Dataset: Conilon (GitHub, nestorflaviano/Conilon). Classes: acaro vermelho, bicho mineiro, folha sadia.

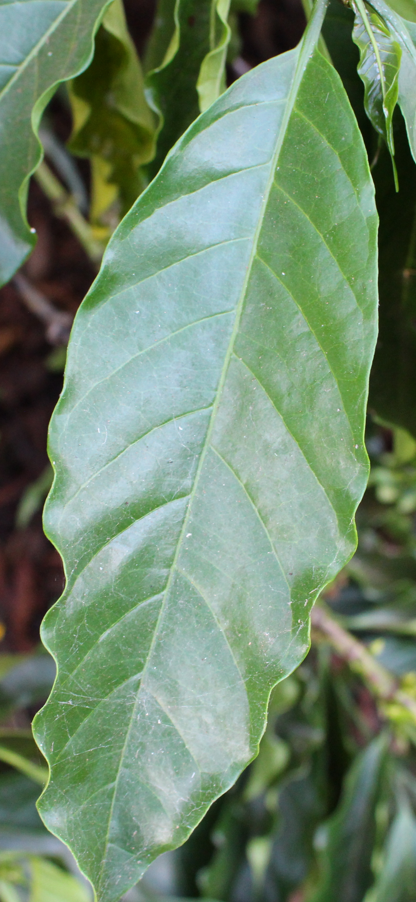
Label: folha sadia

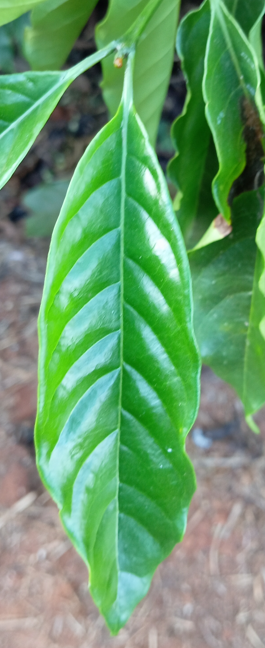
Label: folha sadia

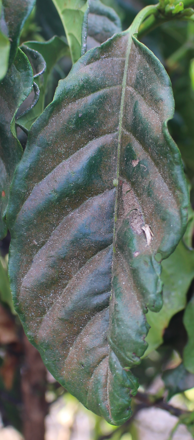
Label: acaro vermelho

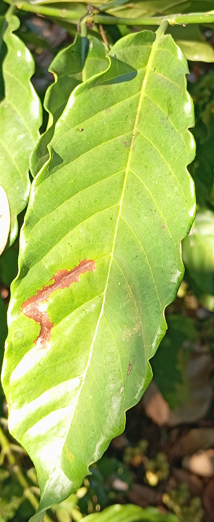
Label: bicho mineiro

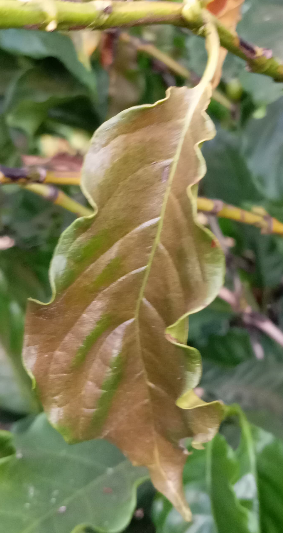
Label: acaro vermelho

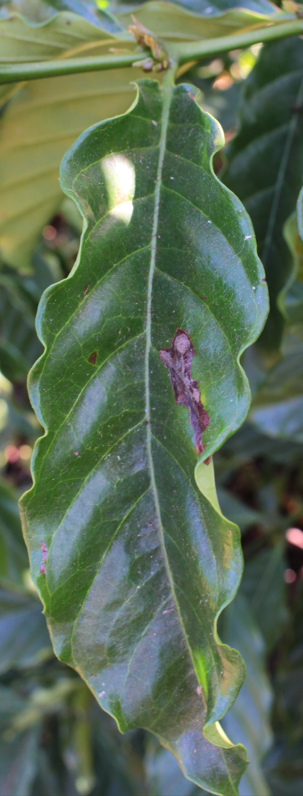
Label: bicho mineiro
